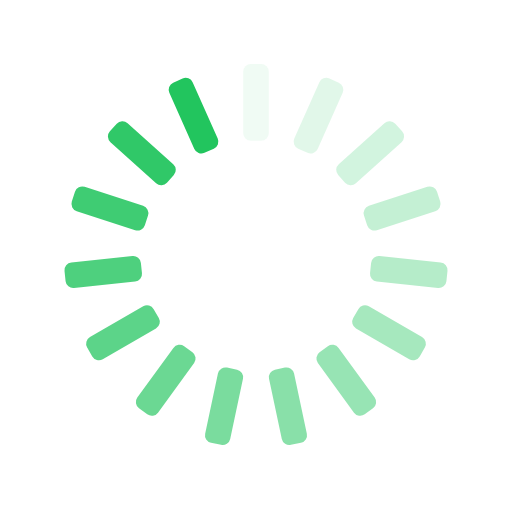
t = 0.00 s
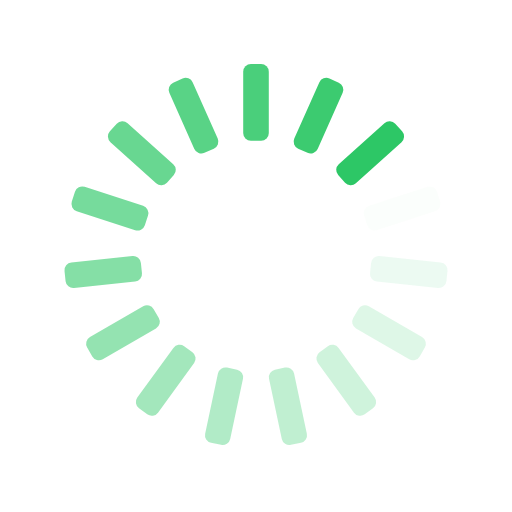
t = 0.25 s
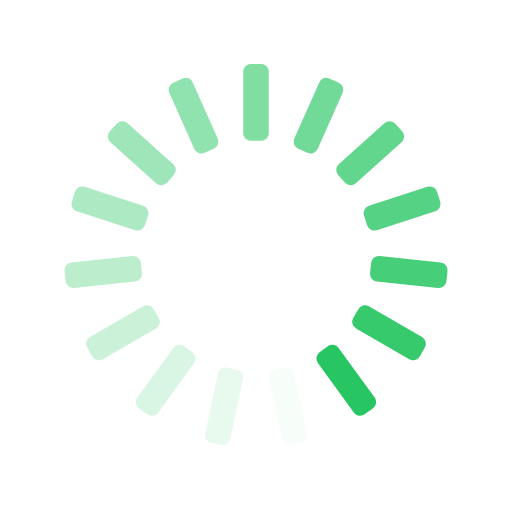
t = 0.50 s
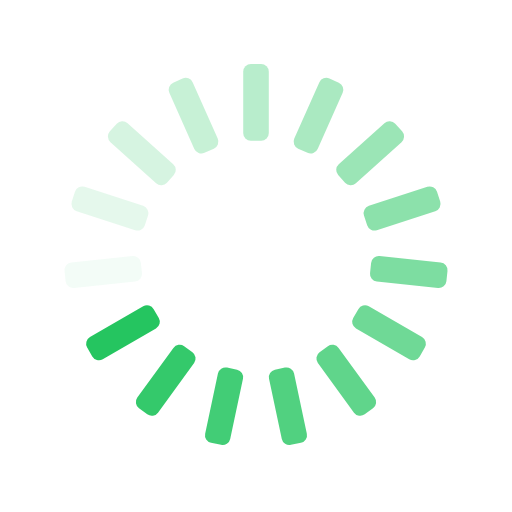
t = 0.75 s

The animated SVG that drew these frames (rendered in a browser with its animation timeline set to each time). Animation: 15 SMIL elements (animate=15); one cycle of 1.00 s, repeats indefinitely.

<svg xmlns="http://www.w3.org/2000/svg" xmlns:xlink="http://www.w3.org/1999/xlink" style="margin:auto;background:transparent;display:block;" width="200px" height="200px" viewBox="0 0 100 100" preserveAspectRatio="xMidYMid">
<g transform="rotate(0 50 50)">
  <rect x="47.5" y="12.5" rx="1.5" ry="1.5" width="5" height="15" fill="#22C55E">
    <animate attributeName="opacity" values="1;0" keyTimes="0;1" dur="1s" begin="-0.9333333333333333s" repeatCount="indefinite"></animate>
  </rect>
</g><g transform="rotate(24 50 50)">
  <rect x="47.5" y="12.5" rx="1.5" ry="1.5" width="5" height="15" fill="#22C55E">
    <animate attributeName="opacity" values="1;0" keyTimes="0;1" dur="1s" begin="-0.8666666666666667s" repeatCount="indefinite"></animate>
  </rect>
</g><g transform="rotate(48 50 50)">
  <rect x="47.5" y="12.5" rx="1.5" ry="1.5" width="5" height="15" fill="#22C55E">
    <animate attributeName="opacity" values="1;0" keyTimes="0;1" dur="1s" begin="-0.8s" repeatCount="indefinite"></animate>
  </rect>
</g><g transform="rotate(72 50 50)">
  <rect x="47.5" y="12.5" rx="1.5" ry="1.5" width="5" height="15" fill="#22C55E">
    <animate attributeName="opacity" values="1;0" keyTimes="0;1" dur="1s" begin="-0.7333333333333333s" repeatCount="indefinite"></animate>
  </rect>
</g><g transform="rotate(96 50 50)">
  <rect x="47.5" y="12.5" rx="1.5" ry="1.5" width="5" height="15" fill="#22C55E">
    <animate attributeName="opacity" values="1;0" keyTimes="0;1" dur="1s" begin="-0.6666666666666666s" repeatCount="indefinite"></animate>
  </rect>
</g><g transform="rotate(120 50 50)">
  <rect x="47.5" y="12.5" rx="1.5" ry="1.5" width="5" height="15" fill="#22C55E">
    <animate attributeName="opacity" values="1;0" keyTimes="0;1" dur="1s" begin="-0.6s" repeatCount="indefinite"></animate>
  </rect>
</g><g transform="rotate(144 50 50)">
  <rect x="47.5" y="12.5" rx="1.5" ry="1.5" width="5" height="15" fill="#22C55E">
    <animate attributeName="opacity" values="1;0" keyTimes="0;1" dur="1s" begin="-0.5333333333333333s" repeatCount="indefinite"></animate>
  </rect>
</g><g transform="rotate(168 50 50)">
  <rect x="47.5" y="12.5" rx="1.5" ry="1.5" width="5" height="15" fill="#22C55E">
    <animate attributeName="opacity" values="1;0" keyTimes="0;1" dur="1s" begin="-0.4666666666666667s" repeatCount="indefinite"></animate>
  </rect>
</g><g transform="rotate(192 50 50)">
  <rect x="47.5" y="12.5" rx="1.5" ry="1.5" width="5" height="15" fill="#22C55E">
    <animate attributeName="opacity" values="1;0" keyTimes="0;1" dur="1s" begin="-0.4s" repeatCount="indefinite"></animate>
  </rect>
</g><g transform="rotate(216 50 50)">
  <rect x="47.5" y="12.5" rx="1.5" ry="1.5" width="5" height="15" fill="#22C55E">
    <animate attributeName="opacity" values="1;0" keyTimes="0;1" dur="1s" begin="-0.3333333333333333s" repeatCount="indefinite"></animate>
  </rect>
</g><g transform="rotate(240 50 50)">
  <rect x="47.5" y="12.5" rx="1.5" ry="1.5" width="5" height="15" fill="#22C55E">
    <animate attributeName="opacity" values="1;0" keyTimes="0;1" dur="1s" begin="-0.26666666666666666s" repeatCount="indefinite"></animate>
  </rect>
</g><g transform="rotate(264 50 50)">
  <rect x="47.5" y="12.5" rx="1.5" ry="1.5" width="5" height="15" fill="#22C55E">
    <animate attributeName="opacity" values="1;0" keyTimes="0;1" dur="1s" begin="-0.2s" repeatCount="indefinite"></animate>
  </rect>
</g><g transform="rotate(288 50 50)">
  <rect x="47.5" y="12.5" rx="1.5" ry="1.5" width="5" height="15" fill="#22C55E">
    <animate attributeName="opacity" values="1;0" keyTimes="0;1" dur="1s" begin="-0.13333333333333333s" repeatCount="indefinite"></animate>
  </rect>
</g><g transform="rotate(312 50 50)">
  <rect x="47.5" y="12.5" rx="1.5" ry="1.5" width="5" height="15" fill="#22C55E">
    <animate attributeName="opacity" values="1;0" keyTimes="0;1" dur="1s" begin="-0.06666666666666667s" repeatCount="indefinite"></animate>
  </rect>
</g><g transform="rotate(336 50 50)">
  <rect x="47.5" y="12.5" rx="1.5" ry="1.5" width="5" height="15" fill="#22C55E">
    <animate attributeName="opacity" values="1;0" keyTimes="0;1" dur="1s" begin="0s" repeatCount="indefinite"></animate>
  </rect>
</g>
</svg>
